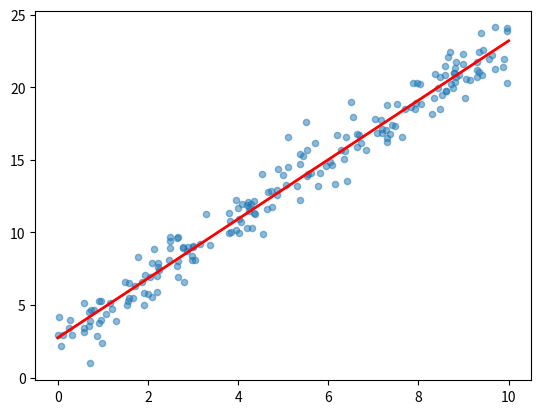

Source code (Python):
import random
import math

def generate_data(n_samples, seed=42):
    random.seed(seed)
    data = []
    for _ in range(n_samples):
        x = random.uniform(0, 10)
        y = 2 * x + 3 + random.gauss(0, 1)
        data.append((x, y))
    return data

def lasso_fit(data, lambda_reg, max_iter=500):
    w0, w1 = 0.0, 0.0
    n = len(data)

    for _ in range(max_iter):
        r0 = sum(w1 * x for x, y in data)
        w0 = (sum(y for x, y in data) - r0) / n

        rho = sum(x * (y - w0) for x, y in data)
        if rho > lambda_reg:
            w1 = (rho - lambda_reg) / sum(x * x for x, y in data)
        elif rho < -lambda_reg:
            w1 = (rho + lambda_reg) / sum(x * x for x, y in data)
        else:
            w1 = 0

    return [w0, w1]

def predict(x, weights):
    return weights[0] + weights[1] * x

def mse(data, weights):
    return sum((y - predict(x, weights)) ** 2 for x, y in data) / len(data)

def main():
    n_samples = 200
    data = generate_data(n_samples)

    for lambda_reg in [0, 0.1, 1, 5]:
        weights = lasso_fit(data, lambda_reg)
        m = mse(data, weights)
        print(f"Lasso (lambda={lambda_reg}): weights={[f'{w:.2f}' for w in weights]}, MSE={m:.2f}")

    import matplotlib.pyplot as plt

    xs = [x for x, y in data]
    ys = [y for x, y in data]
    plt.scatter(xs, ys, alpha=0.5, s=20)

    weights = lasso_fit(data, 1)
    xs_line = [0, 10]
    ys_line = [predict(x, weights) for x in xs_line]
    plt.plot(xs_line, ys_line, 'r-', linewidth=2)

    plt.show()

if __name__ == '__main__':
    main()
